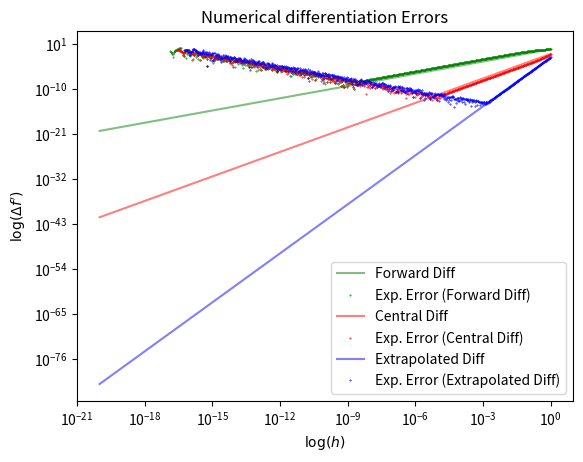

Recreate this plot in Python.
#!/usr/bin/env python3
"""Compare numeric differentiation methos."""

import numpy as np
import matplotlib.pyplot as plt

###############################################################################
#                                 Plot Set-Up                                 #
###############################################################################

def set_up_plot():
    plt.title("Numerical differentiation Errors")
    plt.xscale('log')
    plt.xlabel(r'$\log(h)$')
    plt.yscale('log')
    plt.ylabel(r"$\log(\Delta f')$")

###############################################################################
#                                    Logic                                    #
###############################################################################

# If called with compatible types, the following functions support
# vectored input (`f` must be vecotrized, `h` an numpy array).  In
# this case, a numpy array will be returned.


def forward_diff(f, x, h):
    """Calculates the derivatife of `f` at the point `x` by the
    forward differentiation method.

    :param f: a function of one variable (should return a number)
    :param x: the point at which to differentiate the function
    :param h: the step size

    :returns: the derivative.

    :rtype: float
    """

    return (f(x+h) - f(x))/h


def central_diff(f, x, h):
    """Calculates the derivatife of `f` at the point `x` by the central
    differentiation method.

    :param f: a function of one variable (should return a number)
    :param x: the point at which to differentiate the function
    :param h: the step size

    :returns: the derivative.
    :rtype: float
    """

    return (f(x+h/2) - f(x-h/2))/h


def extapol_diff(f, x, h):
    """Calculates the derivatife of `f` at the point `x` by the central
    differentiation method.

    :param f: a function of one variable (should return a number)
    :param x: the point at which to differentiate the function
    :param h: the step size

    :returns: the derivative.
    :rtype: float
    """

    return (8*(f(x+h/4) - f(x-h/4)) - f(x+h/2) + f(x-h/2))/(3*h)


def _f(x):
    """The function to differentiate.

    :param x: a number of or numpy array
    :returns: a number or numpy array
    """

    return np.arcsinh(x**2)


def __main__():
    """Dispatch the main logic. Used as convenience.
    """

    set_up_plot()

    expect_style = '-'
    _hs = np.logspace(-20, 0, 1000)
    _x = 1/5
    true_diff = 2*_x/np.sqrt(1+_x**4)

    # test the differentiation methods
    for method, color, name, error_fun in [
            (forward_diff, "green", "Forward Diff", lambda x: x),
            (central_diff, "red", "Central Diff", lambda x: x**2),
            (extapol_diff, "Blue", "Extrapolated Diff", lambda x: x**4)]:

        m = method(_f, _x, _hs)
        errors = np.abs((m - true_diff)) / m
        expected_errors = np.abs(error_fun(_hs)) * errors[-1]
        plt.plot(_hs, expected_errors, color=color, linestyle=expect_style,
                 label=name, alpha=0.5)
        plt.plot(_hs, errors, color=color, linestyle="None", marker='o',
                 markersize=0.4, alpha=1, label=f"Exp. Error ({name})")

    plt.legend(loc="best")
    plt.show()


if __name__ == '__main__':
    __main__()
